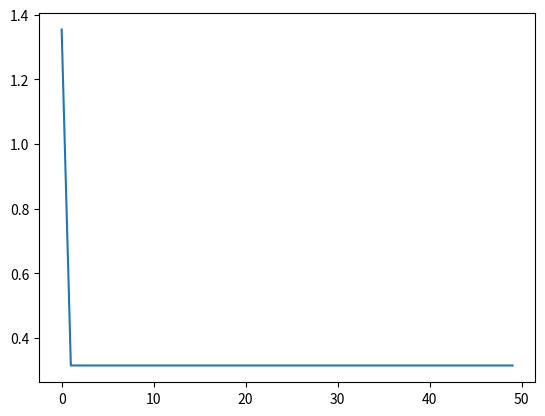

Write Python code to recreate this figure.
import numpy as np


def objective(x):
    return 4 * x[0] ** 2 - 2.1 * x[0] ** 4 + (1 / 3) * x[0] ** 6 + x[0] * x[1] - 4 * x[1] ** 2 + 4 * x[1] ** 4


class BA:
    def __init__(self, n_pop, bounds, n_iter, fmin=0, fmax=10, gamma=0.9, alpha=0.9):
        self.n_pop = n_pop
        self.bounds = np.array(bounds)
        self.n_iter = n_iter
        self.dim = len(bounds)
        self.fmin = fmin
        self.fmax = fmax
        self.alpha = alpha
        self.gamma = gamma
        self.positions = np.random.uniform(self.bounds[:, 0], self.bounds[:, 1], size=(self.n_pop, self.dim))
        self.velocity = np.zeros((self.n_pop, self.dim))
        self.f = np.zeros((self.n_pop, 1))
        self.A = np.random.uniform(1, 2, size=(self.n_pop, 1))
        self.r0 = np.random.uniform(0, 1, size=(self.n_pop, 1))
        self.r = np.copy(self.r0)
        self.best = None

    def update_position(self):
        self.beta = np.random.random((self.n_pop, 1))
        self.f = self.f + (self.fmax - self.fmin) * self.beta

        self.velocity += (self.positions - self.best) * self.f
        positions = self.positions + self.velocity
        positions = self.mapping(positions)
        positions = self.local_pos(positions)
        return positions

    def mapping(self, positions):
        # 边界检查
        cond1 = np.where(positions > self.bounds[:, 1], 0, 1)
        cond2 = np.where(positions < self.bounds[:, 0], 0, 1)
        self.velocity *= cond1 * cond2
        positions = np.clip(positions, self.bounds[:, 0], self.bounds[:, 1])
        return positions

    def local_pos(self, positions):
        rnd = np.random.random((self.n_pop, 1))
        ind = np.where((rnd > self.r) > 0)[0]
        positions[ind] = self.best + np.random.uniform(-1, 1, 1) * self.A.mean()
        positions = self.mapping(positions)
        return positions

    def update_param(self, positions, count):
        rnd = np.random.random((self.n_pop, 1))
        fitness = np.apply_along_axis(objective, 1, positions)
        old_fitness = np.apply_along_axis(objective, 1, self.positions)
        cond1 = rnd < self.A
        cond2 = fitness < old_fitness
        ind = np.where((cond1.reshape(-1,1) * cond2) > 0)[0]
        if len(ind) > 0:
            self.positions[ind] = positions[ind]
            self.r[ind] = self.r0[ind] * (1 - np.exp(-self.gamma * count))
            self.A[ind, 0] = self.alpha * self.A[ind, -1]

    def update_best(self):
        fitness = np.apply_along_axis(objective, 1, self.positions)
        if self.best is None or min(fitness) < objective(self.best):
            self.best = np.copy(self.positions[np.argmin(fitness)])

    def run(self):
        count = 0
        self.update_best()
        self.cost = []
        while count < self.n_iter:
            positions = self.update_position()
            self.update_param(positions, count)
            self.update_best()
            self.cost.append(objective(self.best))
            count+=1


if __name__ == '__main__':
    ba = BA(n_pop=15, bounds=[[-5, 5]] * 2, n_iter=50)
    ba.run()

    import matplotlib.pyplot as plt

    plt.plot(ba.cost)
